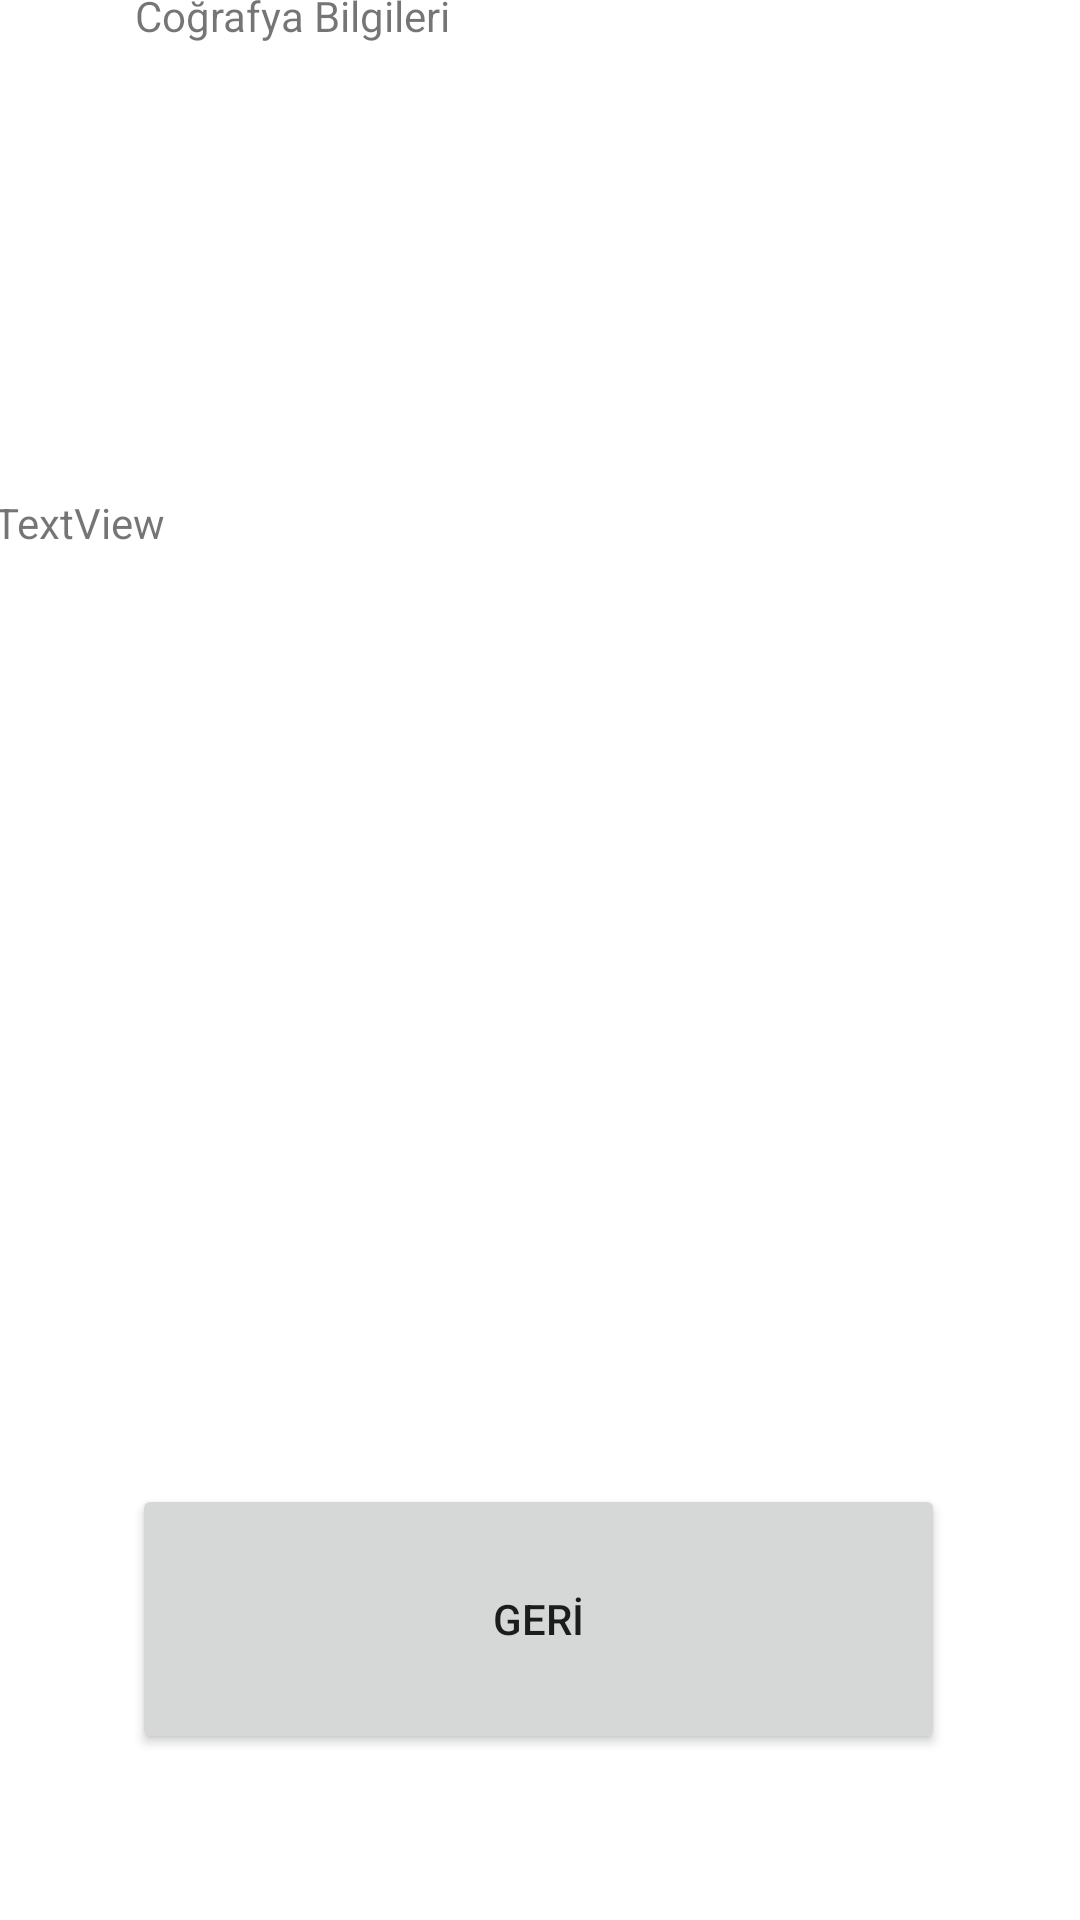

Write the Android layout XML for this screen, with the resource values it uses.
<!-- AndroidManifest.xml: application theme Theme.MobileOdev2 -->
<!-- res/layout/activity_cografya_bilgileri.xml -->
<?xml version="1.0" encoding="utf-8"?>
<androidx.constraintlayout.widget.ConstraintLayout xmlns:android="http://schemas.android.com/apk/res/android"
    xmlns:app="http://schemas.android.com/apk/res-auto"
    xmlns:tools="http://schemas.android.com/tools"
    android:layout_width="match_parent"
    android:layout_height="match_parent"
    android:background="@color/brown"
    tools:context=".cografyaBilgileri">

    <TextView
        android:id="@+id/textView2"
        android:layout_width="270dp"
        android:layout_height="105dp"
        android:layout_marginStart="75dp"
        android:layout_marginTop="68dp"
        android:layout_marginEnd="75dp"
        android:layout_marginBottom="64dp"
        android:text="Coğrafya Bilgileri"
        app:layout_constraintBottom_toTopOf="@+id/cografyaBilgileri"
        app:layout_constraintEnd_toEndOf="parent"
        app:layout_constraintStart_toStartOf="parent"
        app:layout_constraintTop_toTopOf="parent" />

    <TextView
        android:id="@+id/cografyaBilgileri"
        android:layout_width="365dp"
        android:layout_height="300dp"
        android:layout_marginBottom="30dp"
        android:text="TextView"
        app:layout_constraintBottom_toTopOf="@+id/anasayfayadonus2"
        app:layout_constraintEnd_toEndOf="parent"
        app:layout_constraintStart_toStartOf="parent"
        app:layout_constraintTop_toBottomOf="@+id/textView2" />

    <Button
        android:id="@+id/anasayfayadonus2"
        android:layout_width="271dp"
        android:layout_height="90dp"
        android:layout_marginBottom="128dp"
        android:text="GERİ"
        app:layout_constraintBottom_toBottomOf="parent"
        app:layout_constraintEnd_toEndOf="parent"
        app:layout_constraintHorizontal_bias="0.496"
        app:layout_constraintStart_toStartOf="parent"
        app:layout_constraintTop_toBottomOf="@+id/cografyaBilgileri" />
</androidx.constraintlayout.widget.ConstraintLayout>
<!-- resources referenced by this layout -->
<resources>
  <style name="Theme.MobileOdev2" parent="Theme.MaterialComponents.DayNight.DarkActionBar">
          
          <item name="colorPrimary">@color/purple_500</item>
          <item name="colorPrimaryVariant">@color/purple_700</item>
          <item name="colorOnPrimary">@color/white</item>
          
          <item name="colorSecondary">@color/teal_200</item>
          <item name="colorSecondaryVariant">@color/teal_700</item>
          <item name="colorOnSecondary">@color/black</item>
          
          <item name="android:statusBarColor" tools:targetApi="l">?attr/colorPrimaryVariant</item>
          
      </style>
  <!-- not gathered from this repository: default colours our renderer supplied (Android Studio template values) -->
  <color name="purple_500">#FF6200EE</color>
  <color name="purple_700">#FF3700B3</color>
  <color name="teal_200">#FF03DAC5</color>
  <color name="teal_700">#FF018786</color>
  <color name="black">#FF000000</color>
  <color name="white">#FFFFFFFF</color>
</resources>
